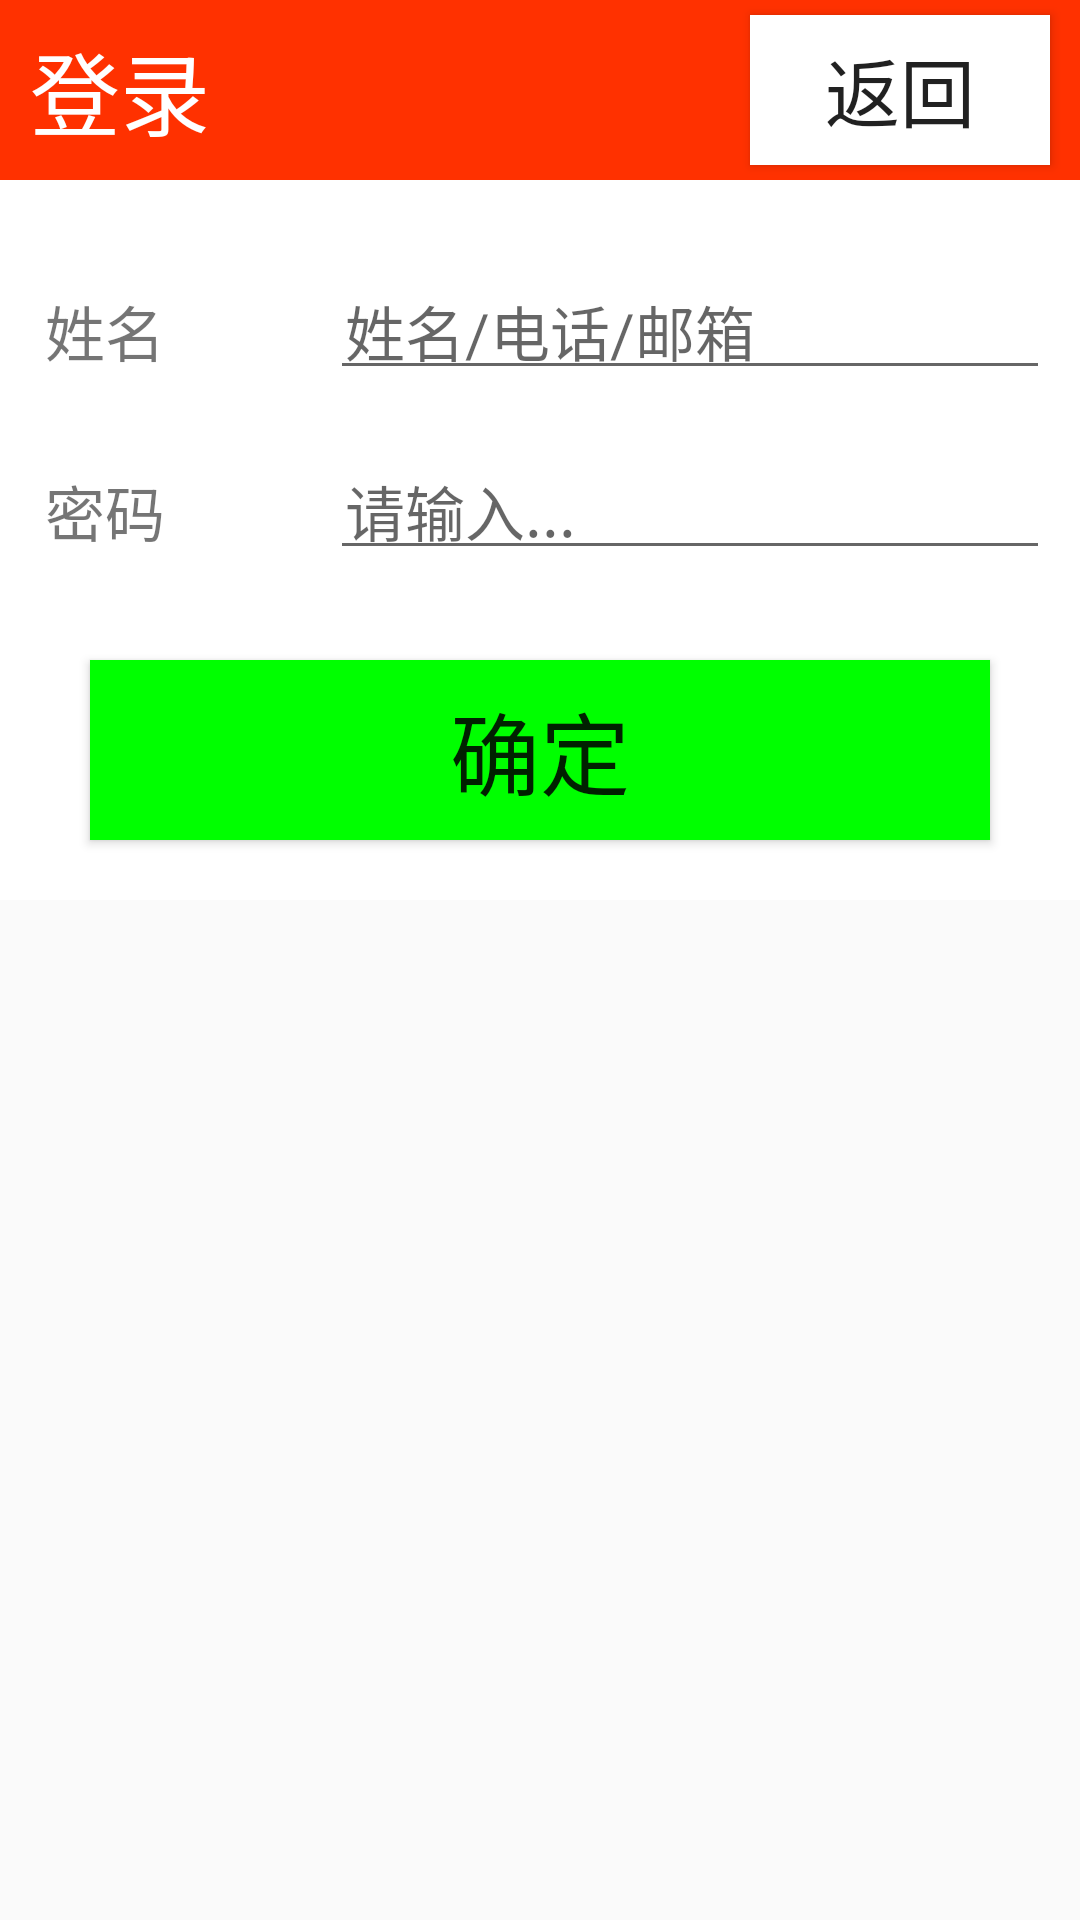

Layout XML and referenced resources for this Android screen:
<!-- AndroidManifest.xml: application theme AppTheme -->
<!-- res/layout/activity_login.xml -->
<?xml version="1.0" encoding="utf-8"?>
<ScrollView xmlns:android="http://schemas.android.com/apk/res/android"
    android:layout_width="match_parent"
    android:layout_height="match_parent">

    <LinearLayout
        android:layout_width="match_parent"
        android:layout_height="match_parent"
        android:background="@color/colorWhite"
        android:orientation="vertical">

        <RelativeLayout
            android:layout_width="match_parent"
            android:layout_height="60dp"
            android:background="@color/colorPrimary"
            android:gravity="center_vertical">

            <TextView
                android:layout_width="wrap_content"
                android:layout_height="50dp"
                android:layout_alignParentLeft="true"
                android:gravity="center_vertical"
                android:paddingLeft="10dp"
                android:text="登录"
                android:textColor="@color/colorWhite"
                android:textSize="30sp" />

            <Button
                android:id="@+id/back"
                android:layout_width="100dp"
                android:layout_height="50dp"
                android:layout_alignParentRight="true"
                android:layout_marginRight="10dp"
                android:background="@color/colorWhite"
                android:text="返回"
                android:textSize="25sp" />
        </RelativeLayout>

        <LinearLayout
            android:layout_width="match_parent"
            android:layout_height="match_parent"
            android:background="@color/colorWhite"
            android:orientation="horizontal"
            android:padding="10dp">

            <LinearLayout
                android:layout_width="100dp"
                android:layout_height="match_parent"
                android:orientation="vertical">

                <TextView
                    style="@style/add_title_style"
                    android:text="姓名" />
                <TextView
                    style="@style/add_title_style"
                    android:text="密码" />

            </LinearLayout>

            <LinearLayout
                android:layout_width="match_parent"
                android:layout_height="match_parent"
                android:orientation="vertical">

                <EditText
                    android:id="@+id/et_account"
                    style="@style/add_edit_style"
                    android:hint="姓名/电话/邮箱"/>


                <EditText
                    android:id="@+id/et_password"
                    style="@style/add_edit_style" />

            </LinearLayout>
        </LinearLayout>

        <LinearLayout
            android:layout_width="match_parent"
            android:layout_height="100dp"
            android:gravity="center">

            <Button
                android:id="@+id/btn_commit"
                android:layout_width="300dp"
                android:layout_height="60dp"
                android:background="@color/colorGreen"
                android:text="确定"
                android:textSize="30sp" />
        </LinearLayout>
    </LinearLayout>
</ScrollView>
<!-- resources referenced by this layout -->
<resources>
  <color name="colorGreen">#00FF00</color>
  <color name="colorPrimary">#FF3100</color>
  <color name="colorWhite">#FFFFFF</color>
  <style name="add_edit_style">
          <item name="android:textSize">20sp</item>
          <item name="android:layout_width">match_parent</item>
          <item name="android:layout_height">50dp</item>
          <item name="android:padding">5dp</item>
          <item name="android:layout_marginTop">10dp</item>
          <item name="android:hint">请输入...</item>
          <item name="android:gravity">bottom</item>
          <item name="android:layout_gravity">bottom</item>
  
      </style>
  <style name="add_title_style">
          <item name="android:textSize">20sp</item>
          <item name="android:layout_width">match_parent</item>
          <item name="android:layout_height">50dp</item>
          <item name="android:padding">5dp</item>
          <item name="android:layout_marginTop">10dp</item>
          <item name="android:gravity">bottom</item>
      </style>
  <style name="AppTheme" parent="Theme.AppCompat.Light.DarkActionBar">
          
          <item name="colorPrimary">@color/colorPrimary</item>
          <item name="colorPrimaryDark">@color/colorPrimaryDark</item>
          <item name="colorAccent">@color/colorAccent</item>
          <item name="windowNoTitle">true</item>
      </style>
  <color name="colorPrimaryDark">#FF6100</color>
  <color name="colorAccent">#FF4081</color>
</resources>
